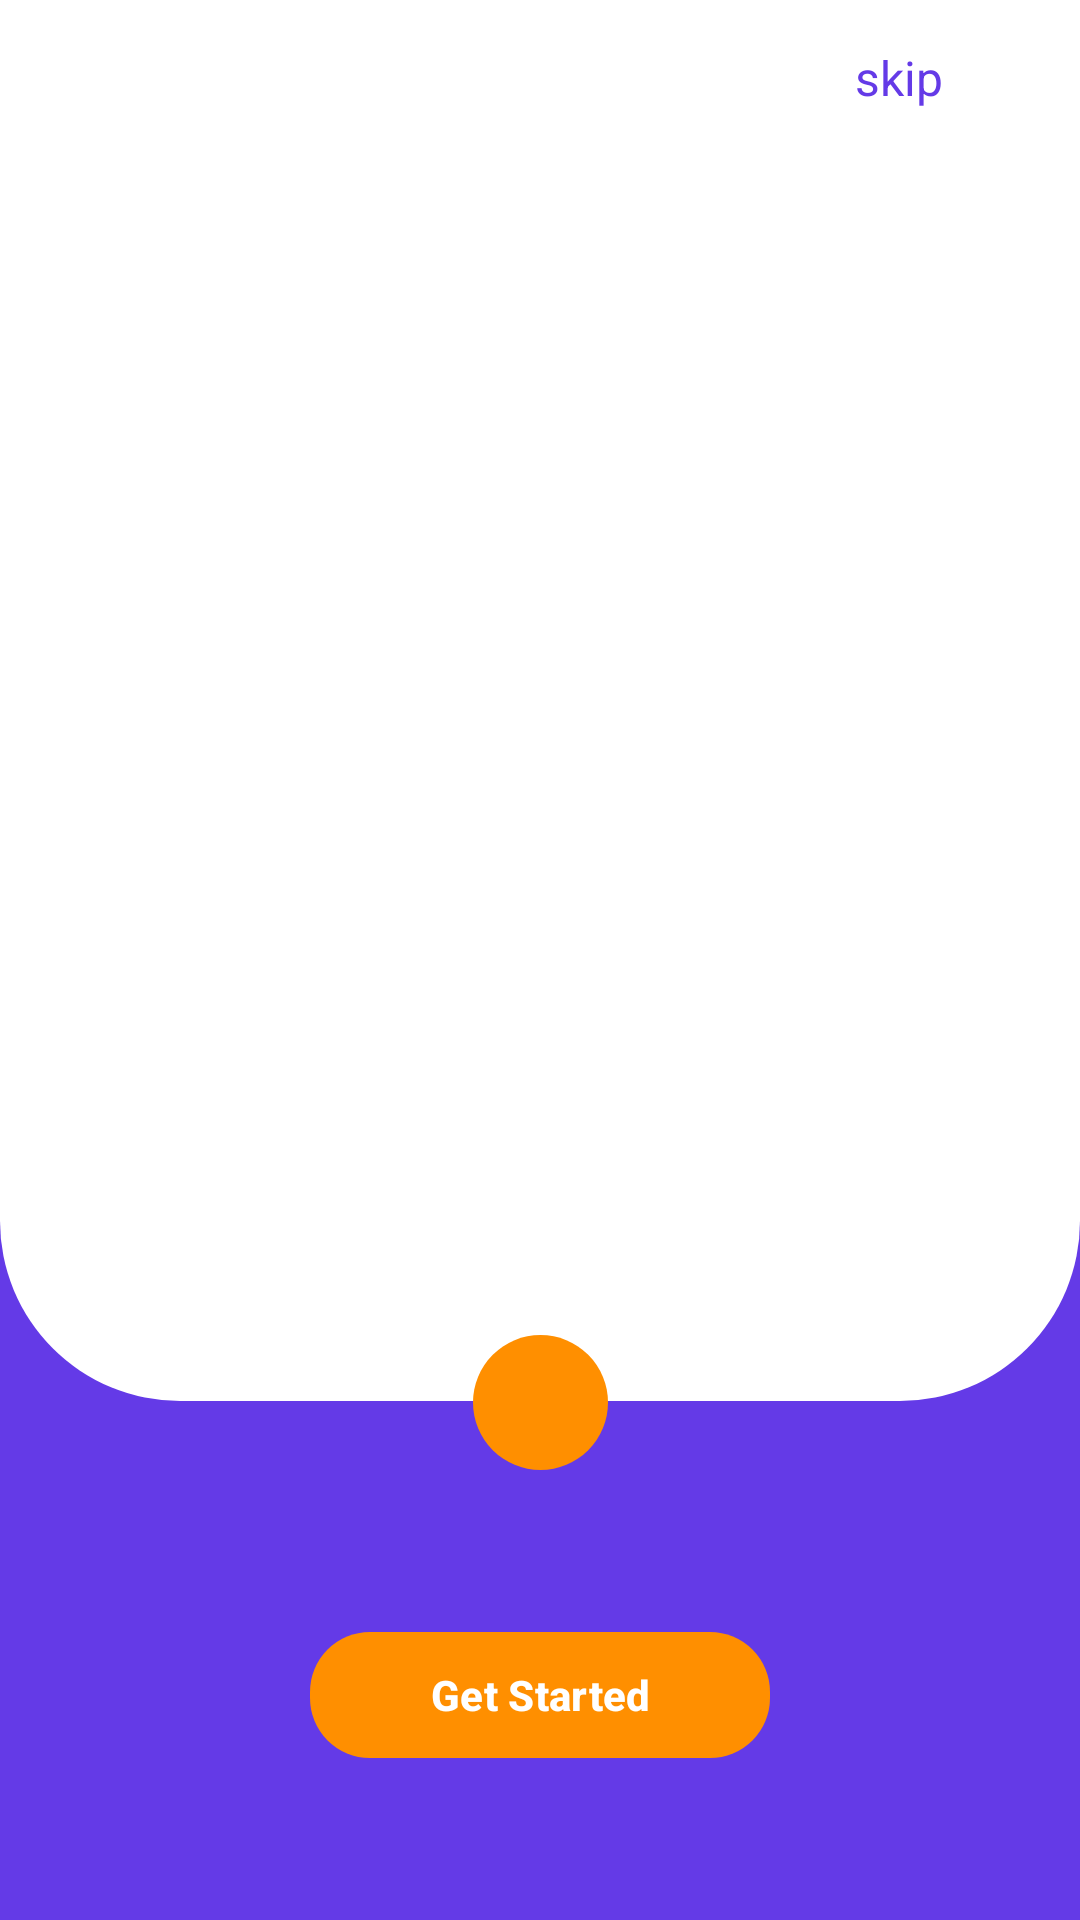

Here is an Android app screen rendered from its layout file. Give the layout XML and the strings, colors and styles it references.
<!-- AndroidManifest.xml: application theme Theme.PBoardingScreen -->
<!-- res/layout/activity_main.xml -->
<?xml version="1.0" encoding="utf-8"?>
<androidx.constraintlayout.widget.ConstraintLayout xmlns:android="http://schemas.android.com/apk/res/android"
    xmlns:app="http://schemas.android.com/apk/res-auto"
    xmlns:tools="http://schemas.android.com/tools"
    android:layout_width="match_parent"
    android:layout_height="match_parent"
    android:background="@color/custom_color_primary"
    tools:context=".MainActivity">

    <androidx.viewpager2.widget.ViewPager2
        android:id="@+id/onboardingViewPager"
        android:layout_width="match_parent"
        android:layout_height="0dp"
        android:background="@drawable/view_pager_background"
        app:layout_constraintBottom_toTopOf="@id/viewCenterOfNext"
        app:layout_constraintTop_toTopOf="parent"/>

    <LinearLayout
        android:layout_width="wrap_content"
        android:layout_height="wrap_content"
        android:layout_marginStart="20dp"
        android:layout_marginLeft="20dp"
        android:layout_marginTop="20dp"
        android:orientation="horizontal"
        app:layout_constraintStart_toStartOf="parent"
        app:layout_constraintTop_toTopOf="parent"/>
    <TextView
        android:id="@+id/textSkip"
        android:layout_width="55dp"
        android:layout_height="55dp"
        android:layout_marginTop="15dp"
        android:layout_marginEnd="20dp"
        android:layout_marginRight="20dp"
        android:text="skip"
        android:textColor="@color/custom_color_primary"
        android:textSize="16sp"
        app:layout_constraintEnd_toEndOf="parent"
        app:layout_constraintTop_toTopOf="parent"/>


    <View
        android:layout_width="55dp"
        android:layout_height="55dp"
        android:background="@drawable/icon_outer_background"
        app:layout_constraintBottom_toBottomOf="@id/imageNext"
        app:layout_constraintEnd_toEndOf="@id/imageNext"
        app:layout_constraintStart_toStartOf="@id/imageNext"
        app:layout_constraintTop_toTopOf="@id/imageNext"/>

    <View
        android:id="@+id/viewCenterOfNext"
        android:layout_width="1dp"
        android:layout_height="1dp"
        app:layout_constraintBottom_toBottomOf="@id/imageNext"
        app:layout_constraintEnd_toEndOf="@id/imageNext"
        app:layout_constraintStart_toStartOf="@id/imageNext"
        app:layout_constraintTop_toTopOf="@id/imageNext"/>

    <ImageView
        android:id="@+id/imageNext"
        android:layout_width="45dp"
        android:layout_height="45dp"
        android:layout_marginBottom="50dp"
        android:background="@drawable/icon_background"
        android:contentDescription="@string/app_name"
        android:src="@drawable/ic_right"
        app:layout_constraintBottom_toTopOf="@+id/buttonGetStarted"
        app:layout_constraintEnd_toEndOf="parent"
        app:layout_constraintStart_toStartOf="parent"
        app:tint="@color/custom_color_background"/>


    <com.google.android.material.button.MaterialButton
        android:id="@+id/buttonGetStarted"
        android:layout_width="wrap_content"
        android:layout_height="50dp"
        android:layout_marginBottom="50dp"
        android:paddingStart="40dp"
        android:paddingEnd="40dp"
        android:text="@string/get_started"
        android:textAllCaps="false"
        android:textSize="14sp"
        android:textStyle="bold"
        app:backgroundTint="@color/custom_color_secondary"
        app:cornerRadius="20dp"
        app:layout_constraintBottom_toBottomOf="parent"
        app:layout_constraintEnd_toEndOf="parent"
        app:layout_constraintStart_toStartOf="parent"/>


</androidx.constraintlayout.widget.ConstraintLayout>
<!-- resources referenced by this layout -->
<resources>
  <color name="custom_color_background">#FFFFFF</color>
  <color name="custom_color_primary">#643AE7</color>
  <color name="custom_color_secondary">#ff8f00</color>
  <!-- drawable icon_background (drawable) -->
  <?xml version="1.0" encoding="utf-8"?>
  <shape xmlns:android="http://schemas.android.com/apk/res/android"
      android:shape="oval">
  
      <solid android:color="@color/custom_color_secondary" />
  
  </shape>
  <!-- drawable view_pager_background (drawable) -->
  <?xml version="1.0" encoding="utf-8"?>
  <shape xmlns:android="http://schemas.android.com/apk/res/android"
      android:shape="rectangle">
      <solid android:color="@color/custom_color_background"/>
  
      <corners
          android:bottomLeftRadius="60dp"
          android:bottomRightRadius="60dp"
  
          />
  
  
  </shape>
  <string name="app_name">PBoardingScreen</string>
  <string name="get_started">Get Started</string>
  <style name="Theme.PBoardingScreen" parent="Base.Theme.PBoardingScreen" />
  <style name="Base.Theme.PBoardingScreen" parent="Theme.Material3.DayNight.NoActionBar">
          
          
      </style>
</resources>
